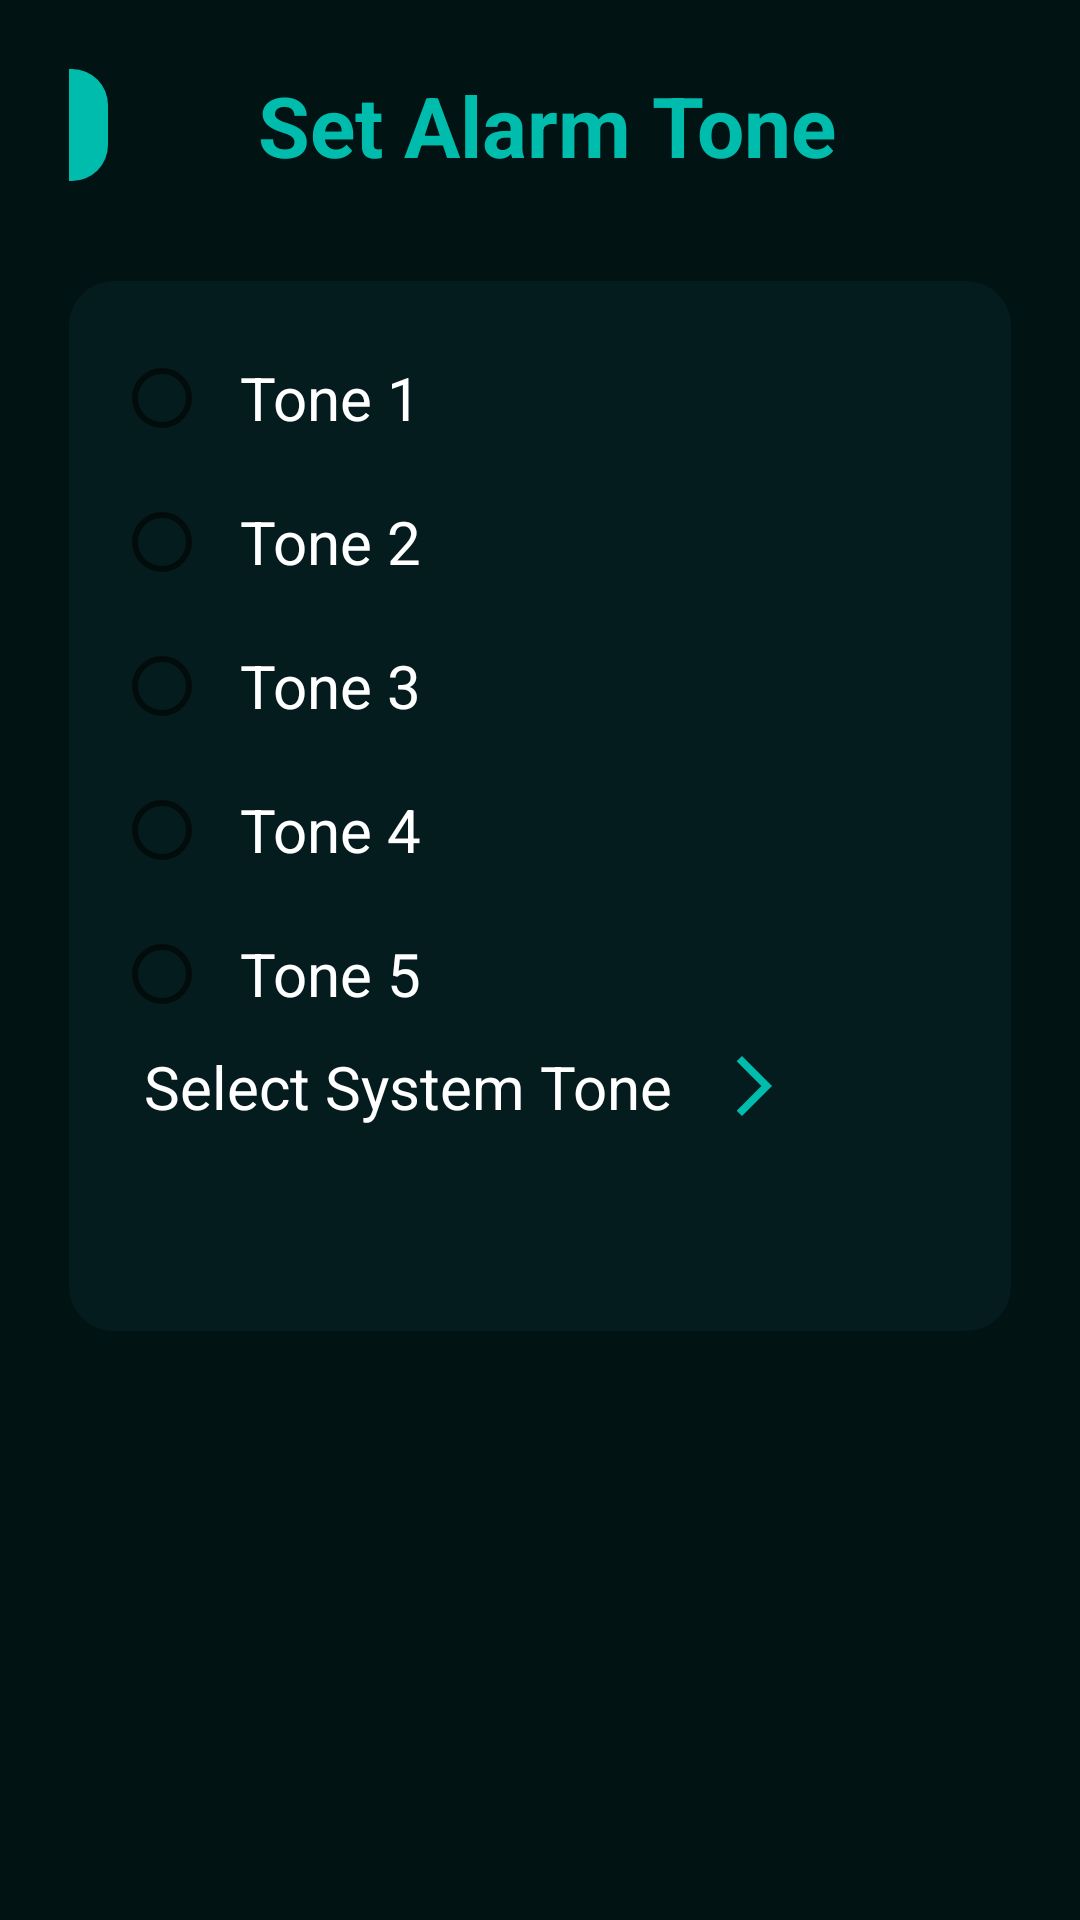

The Android layout XML behind this screen, and the referenced resources:
<!-- AndroidManifest.xml: application theme Theme.CTSAlarm -->
<!-- res/layout/activity_set_alarm_tone.xml -->
<?xml version="1.0" encoding="utf-8"?>
<androidx.constraintlayout.widget.ConstraintLayout xmlns:android="http://schemas.android.com/apk/res/android"
    xmlns:app="http://schemas.android.com/apk/res-auto"
    xmlns:tools="http://schemas.android.com/tools"
    android:layout_width="match_parent"
    android:layout_height="match_parent"
    style="@style/SCREEN_BACKGROUND"
    android:padding="23dp"
    tools:context=".Settings.SetAlarmTone">

    <LinearLayout
        android:id="@+id/linearLayout2"
        android:layout_width="363dp"
        android:layout_height="wrap_content"
        android:gravity="start"
        android:orientation="horizontal"
        app:layout_constraintBottom_toBottomOf="parent"
        app:layout_constraintEnd_toEndOf="parent"
        app:layout_constraintHorizontal_bias="0.5"
        app:layout_constraintStart_toStartOf="parent"
        app:layout_constraintTop_toTopOf="parent"
        app:layout_constraintVertical_bias="0.0">

        <androidx.appcompat.widget.AppCompatButton
            android:id="@+id/buttonBack"
            android:layout_width="37dp"
            android:layout_height="match_parent"
            android:background="@drawable/color_back_button"
            android:drawableEnd="@drawable/ic_baseline_arrow_back_ios_24"
            tools:layout_editor_absoluteX="15dp"
            tools:layout_editor_absoluteY="49dp" />

        <TextView
            android:id="@+id/textCreateAccount"
            android:layout_width="match_parent"
            android:layout_height="wrap_content"
            android:paddingLeft="50dp"
            android:text="Set Alarm Tone"
            android:textColor="@color/teal_200"
            android:textSize="28sp"
            android:textStyle="bold"
            tools:layout_editor_absoluteX="99dp"
            tools:layout_editor_absoluteY="44dp" />

    </LinearLayout>

    <LinearLayout
        android:padding="15dp"
        android:layout_width="match_parent"
        android:layout_height="350dp"
        style="@style/CARD_BACKGROUND"
        android:orientation="vertical"
        app:layout_constraintBottom_toBottomOf="parent"
        app:layout_constraintEnd_toEndOf="parent"
        app:layout_constraintStart_toStartOf="parent"
        app:layout_constraintTop_toTopOf="parent"
        app:layout_constraintVertical_bias="0.29">

        <RadioGroup
            android:id="@+id/radioGroup"
            android:layout_width="match_parent"
            android:layout_height="wrap_content">


        <RadioButton
            android:id="@+id/Tone1"
            android:layout_width="match_parent"
            android:layout_height="wrap_content"
            android:paddingStart="10dp"
            android:text="Tone 1"
            android:textSize="20sp"
            style="@style/TEXT_COLOR" />
        <RadioButton
            android:id="@+id/Tone2"
            android:layout_width="match_parent"
            android:layout_height="wrap_content"
            android:textSize="20sp"
            android:paddingStart="10dp"
            android:text="Tone 2"
            style="@style/TEXT_COLOR" />
        <RadioButton
            android:id="@+id/Tone3"
            android:layout_width="match_parent"
            android:layout_height="wrap_content"
            android:textSize="20sp"
            android:paddingStart="10dp"
            android:text="Tone 3"
            style="@style/TEXT_COLOR" />
        <RadioButton
            android:id="@+id/Tone4"
            android:layout_width="match_parent"
            android:layout_height="wrap_content"
            android:textSize="20sp"
            android:paddingStart="10dp"
            android:text="Tone 4"
            style="@style/TEXT_COLOR" />
        <RadioButton
            android:id="@+id/Tone5"
            android:layout_width="match_parent"
            android:layout_height="wrap_content"
            android:textSize="20sp"
            android:paddingStart="10dp"
            android:text="Tone 5"
            style="@style/TEXT_COLOR" />

            <LinearLayout
                android:id="@+id/preference_system_ring_tone_activated"
                android:layout_width="wrap_content"
                android:layout_height="wrap_content">
                <TextView
                    android:id="@+id/Tone6"
                    android:layout_width="match_parent"
                    android:layout_height="wrap_content"
                    android:paddingStart="10dp"
                    android:text="Select System Tone   "
                    style="@style/TEXT_COLOR"
                    android:drawableEnd="@drawable/ic_baseline_arrow_forward_ios_24"
                    android:textSize="20sp" />
            </LinearLayout>


        </RadioGroup>

    </LinearLayout>

</androidx.constraintlayout.widget.ConstraintLayout>
<!-- resources referenced by this layout -->
<resources>
  <color name="teal_200">#00BCAD</color>
  <!-- drawable color_back_button (drawable) -->
  <?xml version="1.0" encoding="utf-8"?>
  <shape xmlns:android="http://schemas.android.com/apk/res/android">
  
      <corners android:radius="12dp"/>
      <solid android:color="#00BCAD"/>
  </shape>
  <!-- drawable ic_baseline_arrow_forward_ios_24 (drawable) -->
  <vector android:autoMirrored="true" android:height="24dp"
      android:tint="#00BCAD" android:viewportHeight="24"
      android:viewportWidth="24" android:width="24dp" xmlns:android="http://schemas.android.com/apk/res/android">
      <path android:fillColor="@android:color/white" android:pathData="M6.23,20.23l1.77,1.77l10,-10l-10,-10l-1.77,1.77l8.23,8.23z"/>
  </vector>
  <style name="CARD_BACKGROUND">
          <item name="android:background">@drawable/darkmode_backend_design</item>
      </style>
  <style name="SCREEN_BACKGROUND">
          <item name="android:background">#021314</item>
      </style>
  <style name="TEXT_COLOR">
          <item name="android:textColor">#FFFFFF</item>
      </style>
  <style name="Theme.CTSAlarm" parent="Theme.MaterialComponents.DayNight.NoActionBar">
          
          <item name="colorPrimary">@color/purple_500</item>
          <item name="colorPrimaryVariant">@color/purple_700</item>
          <item name="colorOnPrimary">@color/white</item>
          
          <item name="colorSecondary">@color/teal_200</item>
          <item name="colorSecondaryVariant">@color/teal_700</item>
          <item name="colorOnSecondary">@color/black</item>
          
          <item name="android:statusBarColor" tools:targetApi="l">?attr/colorPrimaryVariant</item>
          
          <item name="android:windowAnimationStyle">@style/WindowAnimationTransition</item>
      </style>
  <!-- drawable darkmode_backend_design (drawable) -->
  <?xml version="1.0" encoding="utf-8"?>
  <shape xmlns:android="http://schemas.android.com/apk/res/android">
  
      <corners android:radius="15dp"/>
      <solid android:color="#041C1E"/>
  </shape>
  <color name="purple_500">#021314</color>
  <color name="purple_700">#262626</color>
  <color name="white">#FFFFFFFF</color>
  <color name="teal_700">#FF018786</color>
  <color name="black">#FF000000</color>
  <style name="WindowAnimationTransition">
          <item name="android:windowEnterAnimation">@android:anim/fade_in</item>
          <item name="android:windowExitAnimation">@android:anim/fade_out</item>
      </style>
</resources>
